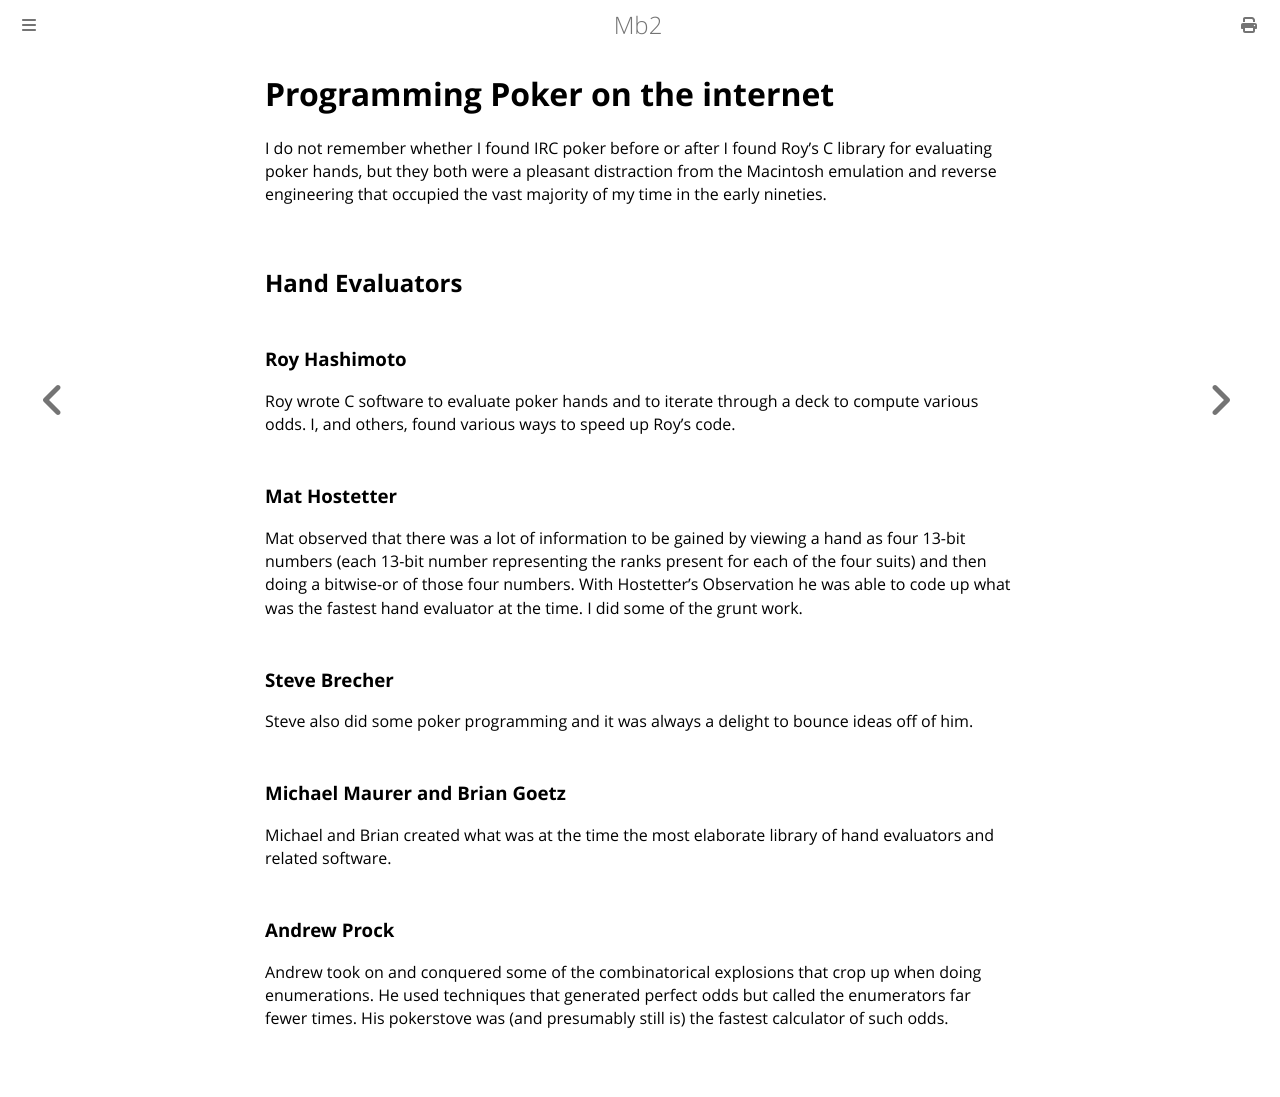

repository: ctm/mb2-doc · page: thanks/internet-programming.html · generator: mdbook

# Programming Poker on the internet

I do not remember whether I found IRC poker before or after I found Roy's
C library for evaluating poker hands, but they both were a pleasant
distraction from the Macintosh emulation and reverse engineering that
occupied the vast majority of my time in the early nineties.

## Hand Evaluators

### Roy Hashimoto

Roy wrote C software to evaluate poker hands and to iterate through a deck
to compute various odds.  I, and others, found various ways to speed up
Roy's code.

### Mat Hostetter

Mat observed that there was a lot of information to be gained by
viewing a hand as four 13-bit numbers (each 13-bit number
representing the ranks present for each of the four suits) and then
doing a bitwise-or of those four numbers. With Hostetter's Observation
he was able to code up what was the fastest hand evaluator at the
time.  I did some of the grunt work.

### Steve Brecher

Steve also did some poker programming and it was always a delight to bounce
ideas off of him.

### Michael Maurer and Brian Goetz

Michael and Brian created what was at the time the most elaborate library
of hand evaluators and related software.

### Andrew Prock

Andrew took on and conquered some of the combinatorical explosions
that crop up when doing enumerations.  He used techniques that
generated perfect odds but called the enumerators far fewer times.
His pokerstove was (and presumably still is) the fastest calculator of
such odds.
